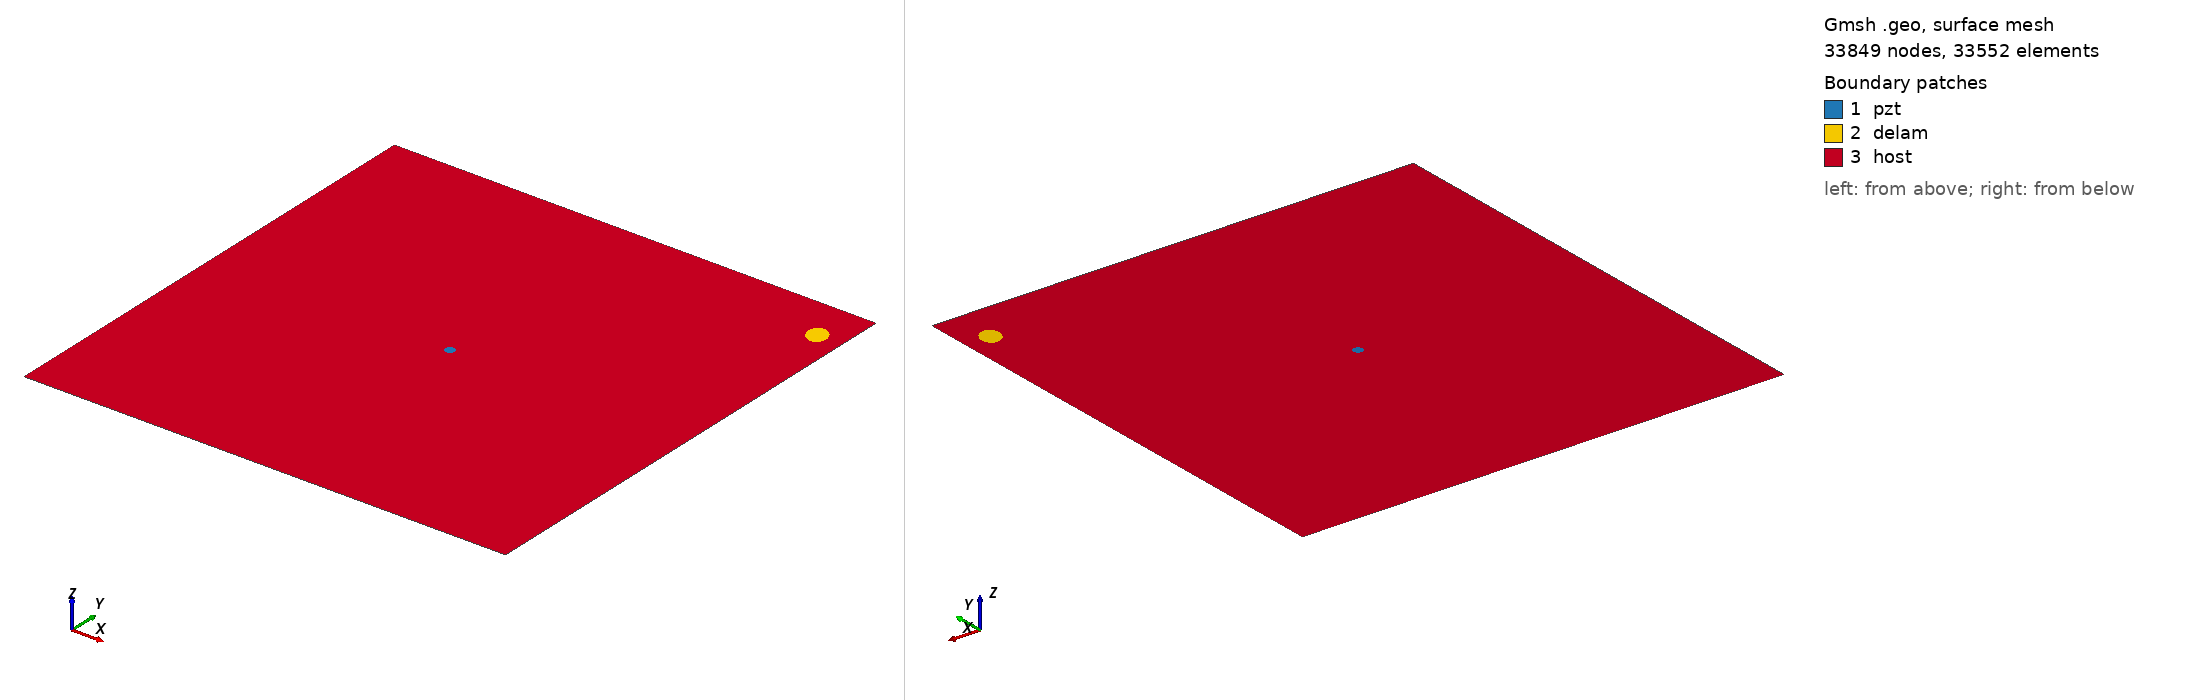

Gmsh geometry script, surface-meshed: 33849 nodes, 33552 surface elements. Boundary patches (legend numbers): 1 pzt, 2 delam, 3 host. Left view from above one corner, right view from below the opposite corner. Legend entries are the model's physical surfaces. The drawing asked Gmsh for element sizes between 1% and 20% of the model's largest extent; the script's own settings can give other sizes.

=== m1_rand_single_delam_85.geo (drawn) ===
SetFactory("OpenCASCADE");
L=0.500000; 
W=0.500000; 
a=0.012272; 
b=0.009930; 
x=0.473985; 
y=0.454786; 
alpha=0.659505 *Pi; 
r=0.005000; 
xpzt=0.250000; 
ypzt=0.250000; 
//+
Point(1) = {0, 0, 0, 1.0};
//+
Point(2) = {L, 0, 0, 1.0};
//+
Point(3) = {L, W, 0, 1.0};
//+
Point(4) = {0, W, 0, 1.0};
//+
Line(1) = {1, 2};
//+
Line(2) = {2, 3};
//+
Line(3) = {3, 4};
//+
Line(4) = {4, 1};
//+
Circle(5) = {xpzt, ypzt, -0, r, 0, 2*Pi};
//+
Ellipse(6) = {x, y, -0, a, b, 0, 2*Pi};
//+
Rotate {{0, 0, 1}, {x, y, 0}, alpha} {
  Curve{6}; 
}
//+
Curve Loop(1) = {4, 1, 2, 3};
//+
Curve Loop(2) = {6};
//+
Curve Loop(3) = {5};
//+
Curve Loop(4) = {6};
//+
Curve Loop(5) = {5};
//+
Plane Surface(1) = {5};
//+
Plane Surface(2) = {4};
//+
Plane Surface(3) = {1, 2, 3};
//+
Point(9) = {xpzt, ypzt, 0, 1.0};
//+
Point{9} In Surface {1};// mesh node at centre of pzt
//+
Physical Surface("pzt") = {1};
//+
Physical Surface("delam") = {2};
//+
Physical Surface("host") = {3};

Mesh.Algorithm = 6; // Frontal
Mesh.CharacteristicLengthFactor = 0.068000;
Mesh.CharacteristicLengthMin = 0.001000;
Mesh.CharacteristicLengthMax = 0.200000;
Mesh.RecombineAll = 1; // Apply recombination algorithm
Mesh.SubdivisionAlgorithm = 1; // 1: all quadrangles
Mesh.Smoothing = 1;
